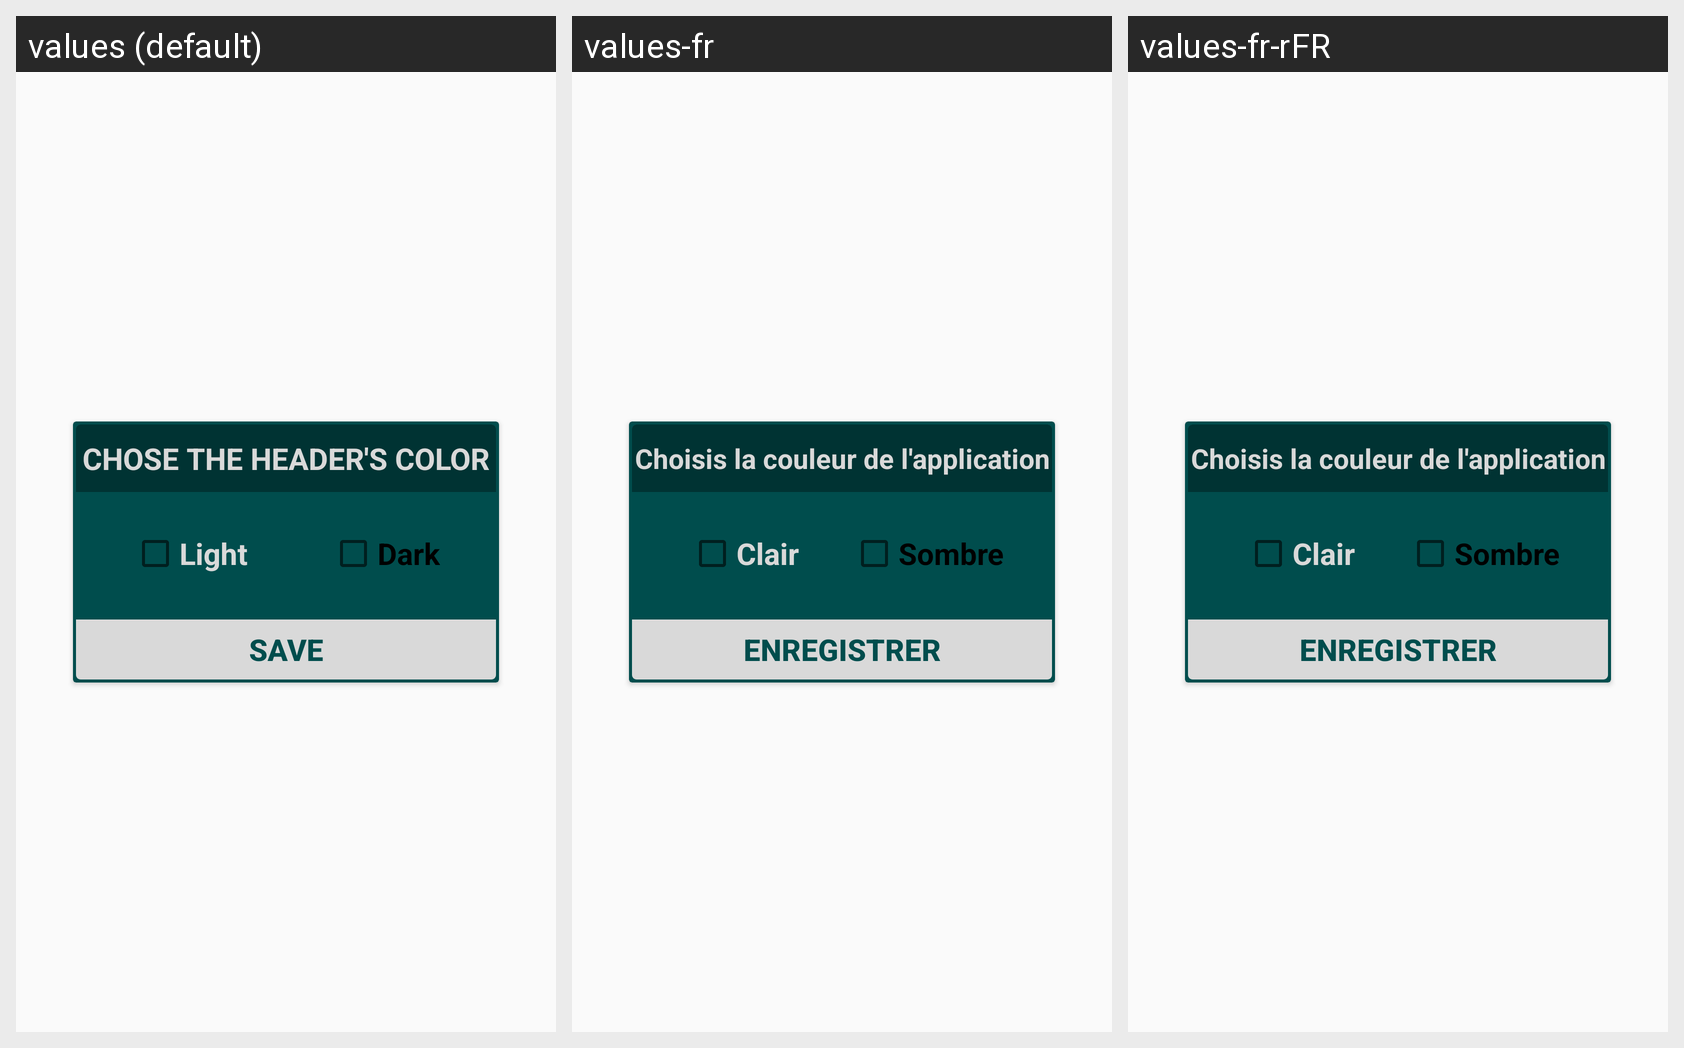

This grid shows one Android layout under several languages. Give, for every string resource on the screen, its name, the default text and each shown locale's text.
Android screen res/layout/popup_window.xml rendered under 3 locales, left to right: values (default), values-fr, values-fr-rFR. Device: Nexus 5 (rendered at 1080×1920; each locale shown at half size, 540×960, under a caption strip naming it); theme Theme.AppCompat.Light.DarkActionBar.
Strings drawn on this screen, with the default value and each locale's value (text and hints the layout hard-codes, and strings that could not be matched under every locale, appear in the picture but are not listed):

save_header
  values: SAVE
  values-fr: Enregistrer
  values-fr-rFR: Enregistrer

light
  values: Light
  values-fr: Clair
  values-fr-rFR: Clair

dark
  values: Dark
  values-fr: Sombre
  values-fr-rFR: Sombre
